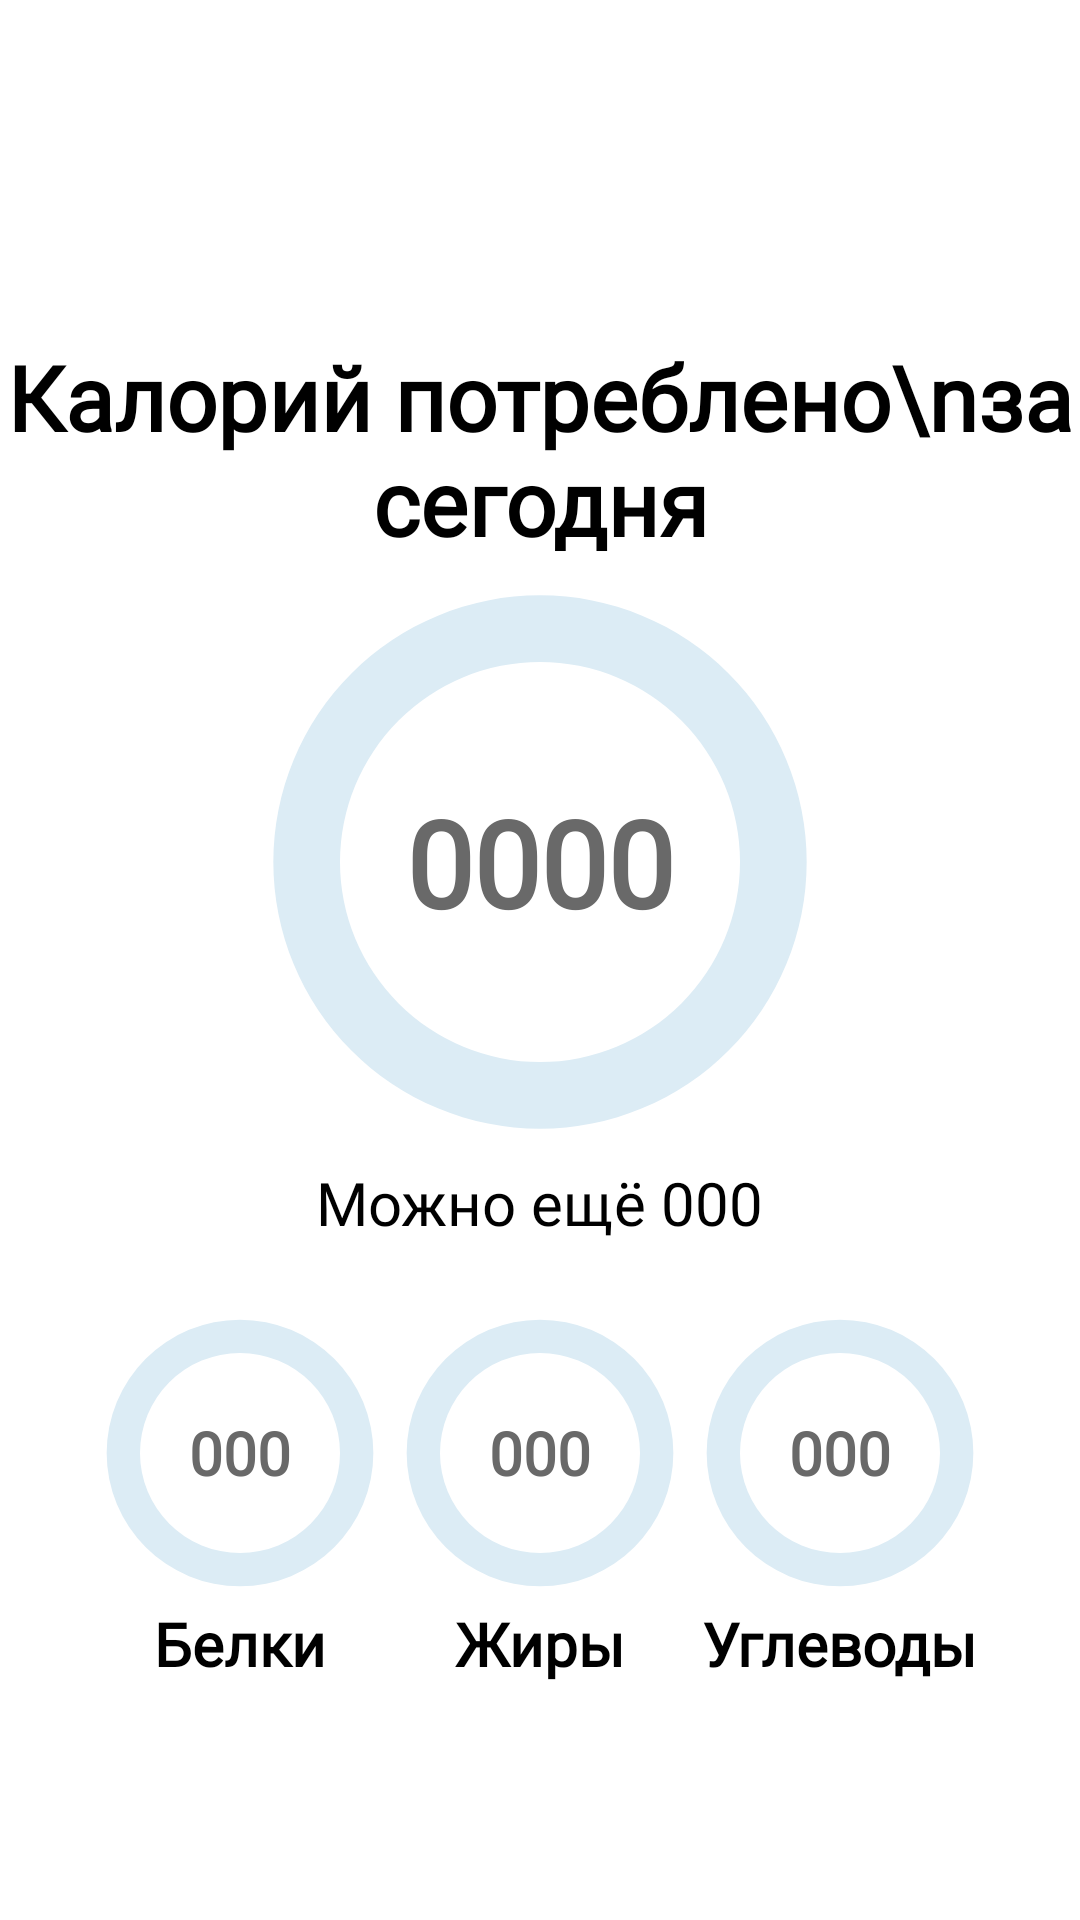

Produce the Android XML layout that renders to this screen, including the resource entries it uses.
<!-- AndroidManifest.xml: application theme Theme.Diplom2.NoActionBar -->
<!-- res/layout/fragment_main.xml -->
<?xml version="1.0" encoding="utf-8"?>
<FrameLayout xmlns:android="http://schemas.android.com/apk/res/android"
    xmlns:tools="http://schemas.android.com/tools"
    android:id="@+id/container"
    android:background="@color/white"
    android:layout_width="match_parent"
    android:layout_height="match_parent"
    android:paddingTop="?attr/actionBarSize"
    >

    <LinearLayout
        android:paddingTop="?attr/actionBarSize"
        android:layout_width="match_parent"
        android:layout_height="match_parent"
        android:gravity="center_horizontal"
        android:orientation="vertical">

        <TextView
            android:fontFamily="@font/nunito_regular"
            android:layout_width="wrap_content"
            android:layout_height="wrap_content"
            android:layout_alignParentLeft="true"
            android:layout_alignParentRight="true"
            android:layout_centerVertical="true"
            android:gravity="center"
            android:text="Калорий потреблено\nза сегодня"
            android:textColor="@color/black"
            android:textSize="30sp"
            android:textStyle="bold" />


        <LinearLayout
            android:layout_width="wrap_content"
            android:layout_height="wrap_content"
            android:layout_marginBottom="20dp"
            android:gravity="center_horizontal"
            android:orientation="vertical">

            <RelativeLayout
                android:id="@+id/progress_layout"
                android:layout_width="200dp"
                android:layout_height="200dp">


                <ProgressBar
                    android:id="@+id/progress_bar_calorii"
                    style="?android:attr/progressBarStyleHorizontal"
                    android:layout_width="match_parent"
                    android:layout_height="match_parent"
                    android:background="@drawable/circle_shape"
                    android:indeterminate="false"
                    android:progressDrawable="@drawable/progress_bar"
                    android:textAlignment="center" />

                <TextView
                    android:id="@+id/progress_text_calorii"
                    android:textColor="@color/grey"
                    android:layout_width="wrap_content"
                    android:layout_height="wrap_content"
                    android:layout_alignParentLeft="true"
                    android:layout_alignParentRight="true"
                    android:layout_centerVertical="true"
                    android:fontFamily="@font/nunito_regular"
                    android:gravity="center"
                    android:text="0000"

                    android:textSize="40sp"
                    android:textStyle="bold" />
            </RelativeLayout>

            <TextView
                android:fontFamily="@font/nunito_lightitalic"
                android:id="@+id/mojno"
                android:layout_width="wrap_content"
                android:layout_height="wrap_content"
                android:layout_alignParentLeft="true"
                android:layout_alignParentRight="true"
                android:layout_centerVertical="true"
                android:gravity="center"
                android:text="Можно ещё 000"
                android:textColor="@color/black"
                android:textSize="20sp"
                android:textStyle="" />
        </LinearLayout>

        <LinearLayout
            android:layout_width="match_parent"
            android:layout_height="wrap_content"
            android:gravity="center_horizontal"
            android:orientation="horizontal">


            <LinearLayout
                android:layout_width="wrap_content"
                android:layout_height="wrap_content"
                android:gravity="center_horizontal"
                android:orientation="vertical">

                <RelativeLayout
                    android:id="@+id/progress_layout_belki"
                    android:layout_width="100dp"
                    android:layout_height="100dp"
                    android:layout_margin="0dp">

                    <ProgressBar
                        android:id="@+id/progress_bar_belki"
                        style="?android:attr/progressBarStyleHorizontal"
                        android:layout_width="match_parent"
                        android:layout_height="match_parent"
                        android:background="@drawable/circle_shape"
                        android:indeterminate="false"
                        android:progressDrawable="@drawable/progress_bar"
                        android:textAlignment="center" />

                    <TextView
                        android:id="@+id/progress_text_belki"
                        android:textColor="@color/grey"
                        android:layout_width="wrap_content"
                        android:layout_height="wrap_content"
                        android:layout_alignParentLeft="true"
                        android:layout_alignParentRight="true"
                        android:layout_centerVertical="true"
                        android:fontFamily="@font/nunito_regular"
                        android:gravity="center"
                        android:text="000"
                        android:textSize="20sp"
                        android:textStyle="bold" />
                </RelativeLayout>

                <TextView
                    android:fontFamily="@font/nunito_regular"
                    android:layout_width="wrap_content"
                    android:layout_height="wrap_content"
                    android:layout_alignParentLeft="true"
                    android:layout_alignParentRight="true"
                    android:layout_centerVertical="true"
                    android:gravity="center"
                    android:text="Белки"
                    android:textColor="@color/black"
                    android:textSize="20sp"
                    android:textStyle="bold" />
            </LinearLayout>

            <LinearLayout
                android:layout_width="wrap_content"
                android:layout_height="wrap_content"
                android:gravity="center_horizontal"
                android:orientation="vertical">

                <RelativeLayout
                    android:id="@+id/progress_layout_giri"
                    android:layout_width="100dp"
                    android:layout_height="100dp"
                    android:layout_margin="0dp">

                    <ProgressBar
                        android:id="@+id/progress_bar_giri"
                        style="?android:attr/progressBarStyleHorizontal"
                        android:layout_width="match_parent"
                        android:layout_height="match_parent"
                        android:background="@drawable/circle_shape"
                        android:indeterminate="false"
                        android:progressDrawable="@drawable/progress_bar"
                        android:textAlignment="center" />

                    <TextView
                        android:id="@+id/progress_text_giri"
                        android:textColor="@color/grey"
                        android:layout_width="wrap_content"
                        android:layout_height="wrap_content"
                        android:layout_alignParentLeft="true"
                        android:layout_alignParentRight="true"
                        android:layout_centerVertical="true"
                        android:fontFamily="@font/nunito_regular"
                        android:gravity="center"
                        android:text="000"

                        android:textSize="20sp"
                        android:textStyle="bold" />
                </RelativeLayout>

                <TextView
                    android:fontFamily="@font/nunito_regular"
                    android:layout_width="wrap_content"
                    android:layout_height="wrap_content"
                    android:layout_alignParentLeft="true"
                    android:layout_alignParentRight="true"
                    android:layout_centerVertical="true"
                    android:gravity="center"
                    android:text="Жиры"
                    android:textColor="@color/black"
                    android:textSize="20sp"
                    android:textStyle="bold" />
            </LinearLayout>

            <LinearLayout
                android:layout_width="wrap_content"
                android:layout_height="wrap_content"
                android:gravity="center_horizontal"
                android:orientation="vertical">

                <RelativeLayout
                    android:id="@+id/progress_layout_uglevodi"
                    android:layout_width="100dp"
                    android:layout_height="100dp"
                    android:layout_margin="0dp">

                    <ProgressBar
                        android:id="@+id/progress_bar_uglevodi"
                        style="?android:attr/progressBarStyleHorizontal"
                        android:layout_width="match_parent"
                        android:layout_height="match_parent"
                        android:background="@drawable/circle_shape"
                        android:indeterminate="false"
                        android:progressDrawable="@drawable/progress_bar"
                        android:textAlignment="center" />

                    <TextView
                        android:id="@+id/progress_text_uglevodi"
                        android:textColor="@color/grey"
                        android:layout_width="wrap_content"
                        android:layout_height="wrap_content"
                        android:layout_alignParentLeft="true"
                        android:layout_alignParentRight="true"
                        android:layout_centerVertical="true"
                        android:fontFamily="@font/nunito_regular"
                        android:gravity="center"
                        android:text="000"

                        android:textSize="20sp"
                        android:textStyle="bold" />
                </RelativeLayout>

                <TextView
                    android:fontFamily="@font/nunito_regular"
                    android:layout_width="wrap_content"
                    android:layout_height="wrap_content"
                    android:layout_alignParentLeft="true"
                    android:layout_alignParentRight="true"
                    android:layout_centerVertical="true"
                    android:gravity="center"
                    android:text="Углеводы"
                    android:textColor="@color/black"
                    android:textSize="20sp"
                    android:textStyle="bold" />
            </LinearLayout>

        </LinearLayout>
    </LinearLayout>


</FrameLayout>
<!-- resources referenced by this layout -->
<resources>
  <color name="black">#FF000000</color>
  <color name="grey">#696969</color>
  <color name="white">#FFFFFFFF</color>
  <!-- drawable circle_shape (drawable) -->
  <?xml version="1.0" encoding="utf-8"?>
  <shape xmlns:android="http://schemas.android.com/apk/res/android"
      android:shape="ring"
  
  
      android:useLevel="false">
      <solid
  
          android:color="@color/lightblue">
  
      </solid>
  
  </shape>
  <!-- drawable progress_bar (drawable) -->
  <?xml version="1.0" encoding="utf-8"?>
  <rotate xmlns:android="http://schemas.android.com/apk/res/android"
      android:fromDegrees="270"
      android:toDegrees="270">
      <shape
  
          android:shape="ring"
  
  
          android:useLevel="true">
          <gradient
              android:angle="8"
              android:startColor="#00FF00"
              android:endColor="#00FF00"
  
  
              android:type="sweep"
              android:useLevel="false">
          </gradient>
      </shape>
  
  
  </rotate>
  <style name="Theme.Diplom2.NoActionBar">
  
          <item name="android:windowFullscreen">true</item>
          <item name="windowActionBar">false</item>
          <item name="windowNoTitle">true</item>
      </style>
  <color name="lightblue">#dcecf5</color>
</resources>
